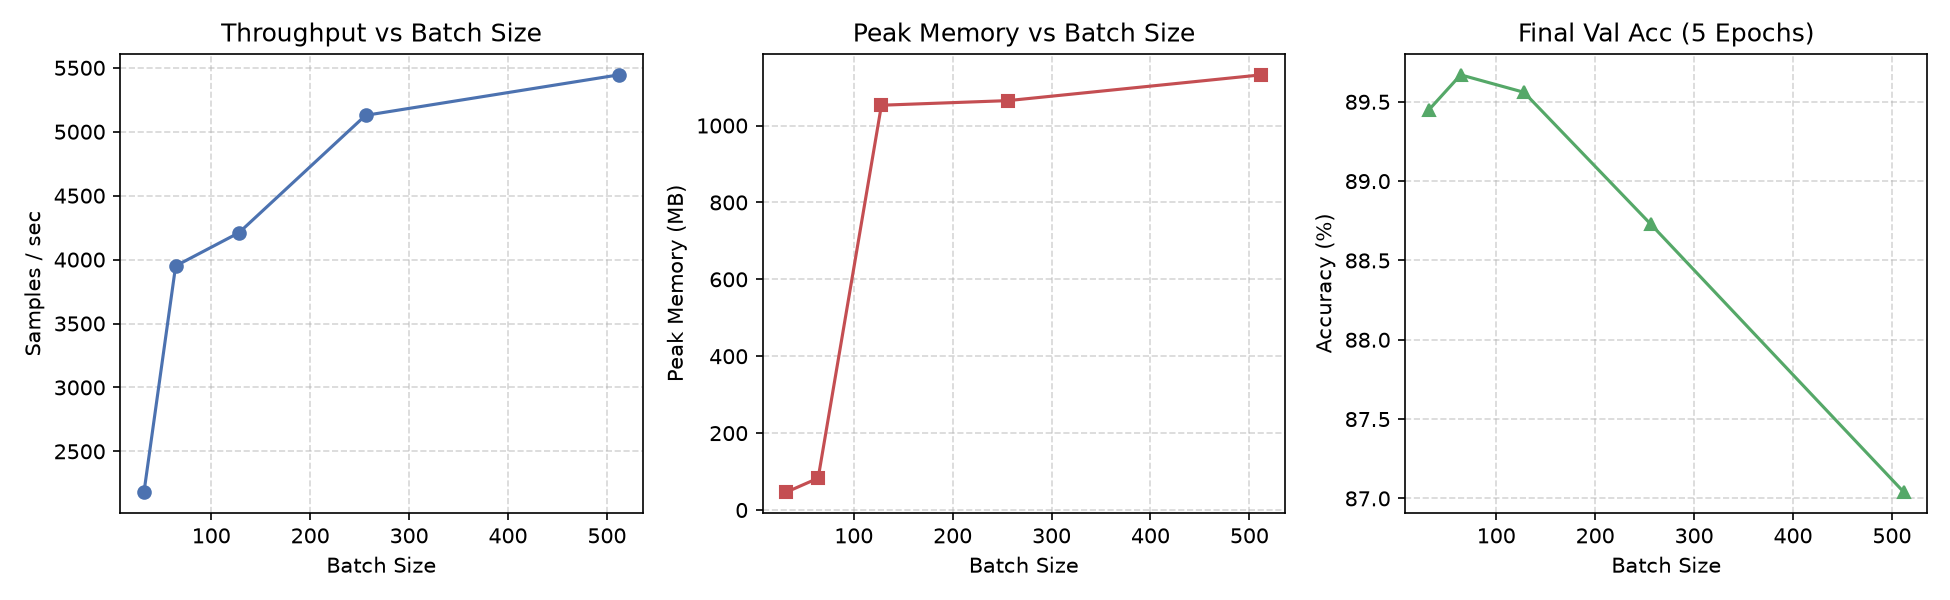

Data behind this chart, as committed beside it:
batch_size, throughput_samples_per_s, peak_memory_mb, final_val_acc_pct
32, 2182, 46.73, 89.45
64, 3950, 82.84, 89.67
128, 4210, 1053, 89.56
256, 5128, 1065, 88.73
512, 5445, 1132, 87.04
